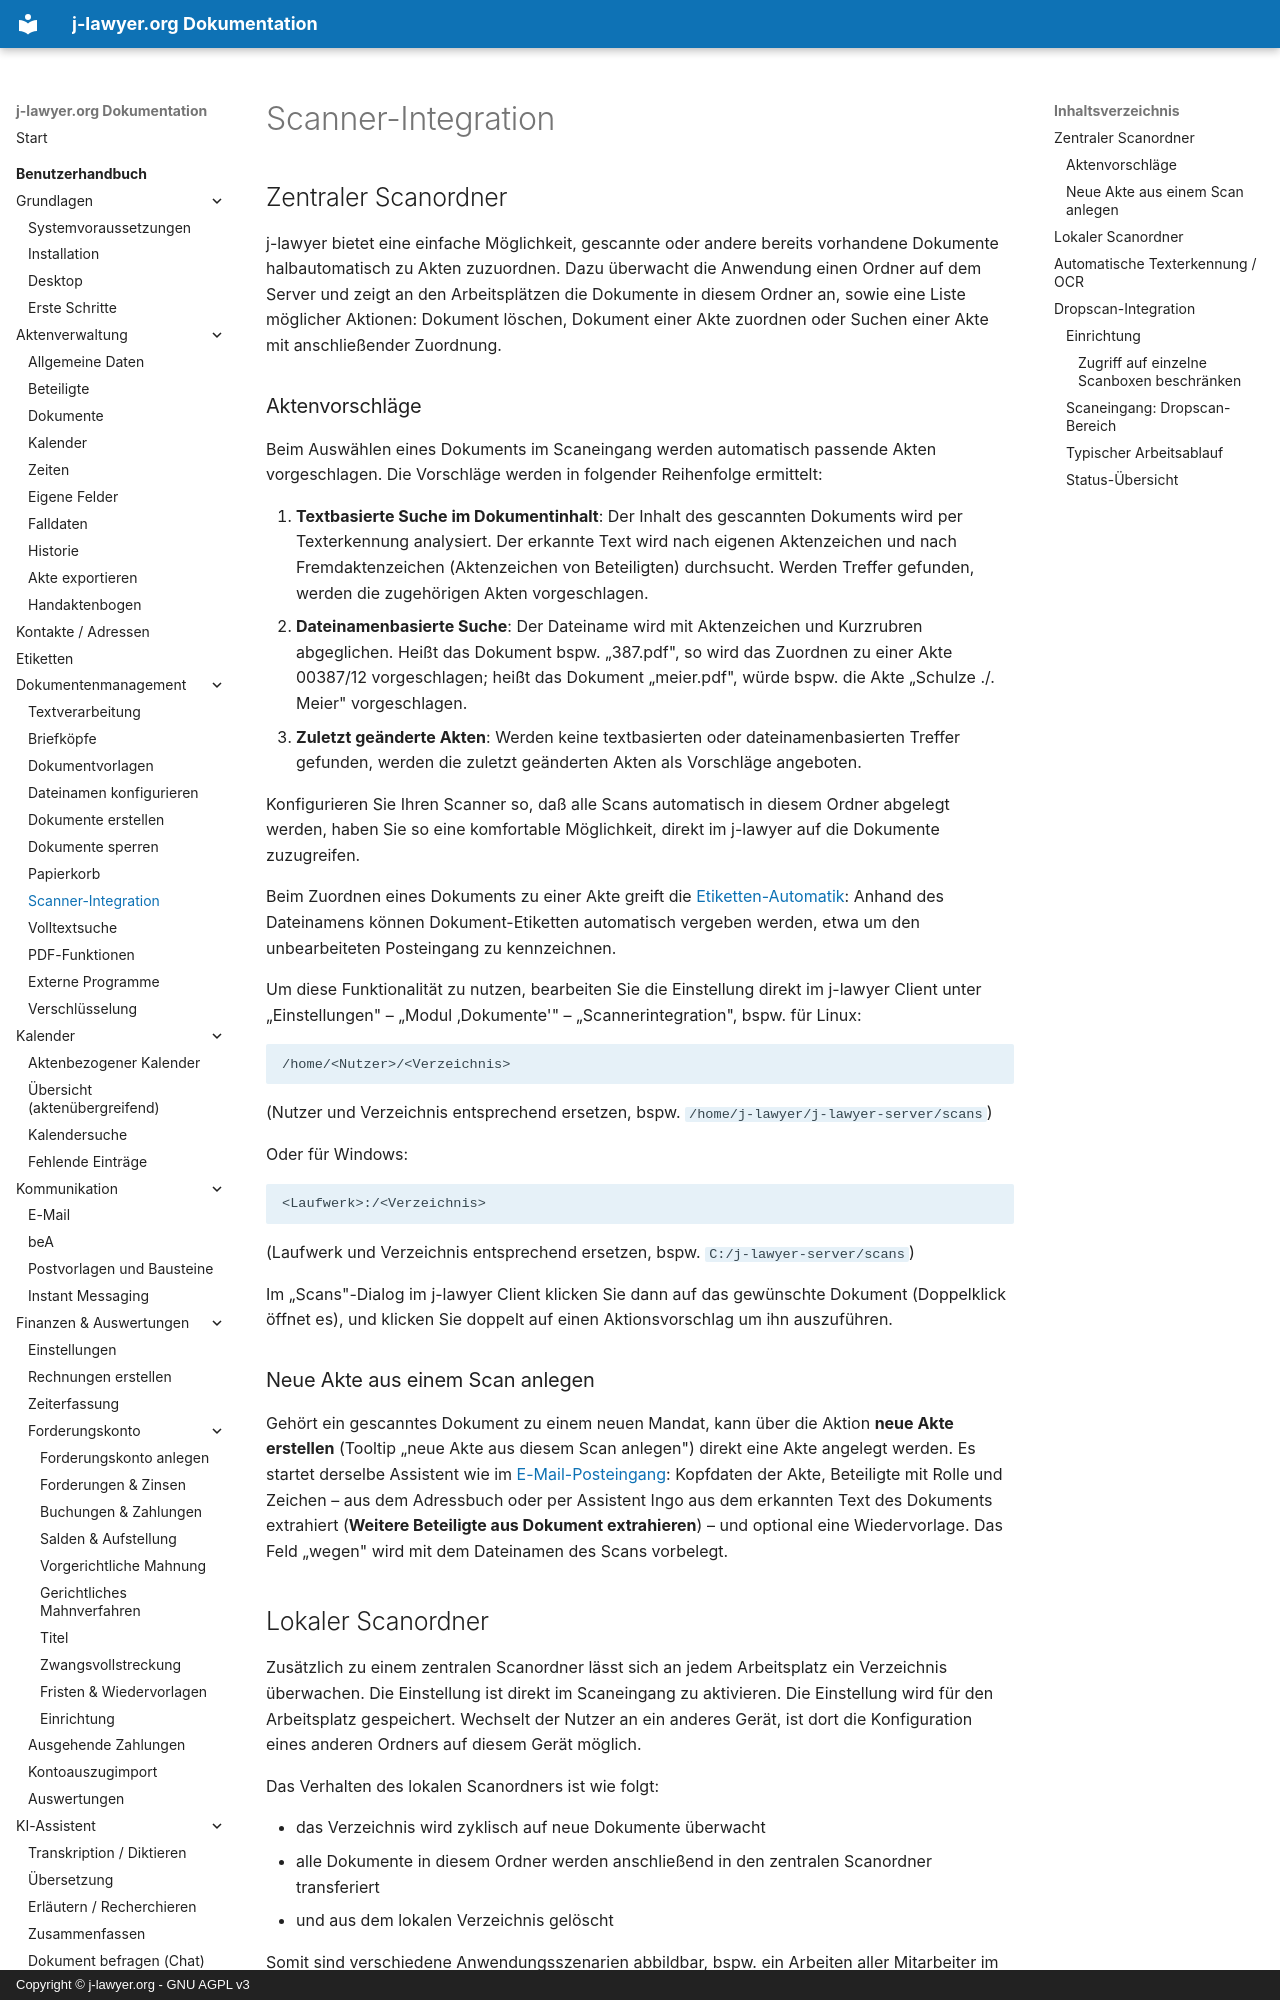

repository: jlawyerorg/j-lawyer-documentation · page: benutzerhandbuch/dokumentenmanagement/scanner/index.html · generator: mkdocs · copyright: Copyright © j-lawyer.org - GNU AGPL v3

# Scanner-Integration {#scanner}

## Zentraler Scanordner

j-lawyer bietet eine einfache Möglichkeit, gescannte oder andere bereits vorhandene Dokumente halbautomatisch zu Akten zuzuordnen. Dazu überwacht die Anwendung einen Ordner auf dem Server und zeigt an den Arbeitsplätzen die Dokumente in diesem Ordner an, sowie eine Liste möglicher Aktionen: Dokument löschen, Dokument einer Akte zuordnen oder Suchen einer Akte mit anschließender Zuordnung.

### Aktenvorschläge {#aktenvorschlaege}

Beim Auswählen eines Dokuments im Scaneingang werden automatisch passende Akten vorgeschlagen. Die Vorschläge werden in folgender Reihenfolge ermittelt:

1. **Textbasierte Suche im Dokumentinhalt**: Der Inhalt des gescannten Dokuments wird per Texterkennung analysiert. Der erkannte Text wird nach eigenen Aktenzeichen und nach Fremdaktenzeichen (Aktenzeichen von Beteiligten) durchsucht. Werden Treffer gefunden, werden die zugehörigen Akten vorgeschlagen.
2. **Dateinamenbasierte Suche**: Der Dateiname wird mit Aktenzeichen und Kurzrubren abgeglichen. Heißt das Dokument bspw. „387.pdf", so wird das Zuordnen zu einer Akte 00387/12 vorgeschlagen; heißt das Dokument „meier.pdf", würde bspw. die Akte „Schulze ./. Meier" vorgeschlagen.
3. **Zuletzt geänderte Akten**: Werden keine textbasierten oder dateinamenbasierten Treffer gefunden, werden die zuletzt geänderten Akten als Vorschläge angeboten.

Konfigurieren Sie Ihren Scanner so, daß alle Scans automatisch in diesem Ordner abgelegt werden, haben Sie so eine komfortable Möglichkeit, direkt im j-lawyer auf die Dokumente zuzugreifen.

Beim Zuordnen eines Dokuments zu einer Akte greift die [Etiketten-Automatik](../etiketten.md#etiketten-automatik): Anhand des Dateinamens können Dokument-Etiketten automatisch vergeben werden, etwa um den unbearbeiteten Posteingang zu kennzeichnen.

Um diese Funktionalität zu nutzen, bearbeiten Sie die Einstellung direkt im j-lawyer Client unter „Einstellungen" – „Modul ‚Dokumente'" – „Scannerintegration", bspw. für Linux:

```
/home/<Nutzer>/<Verzeichnis>
```

(Nutzer und Verzeichnis entsprechend ersetzen, bspw. `/home/j-lawyer/j-lawyer-server/scans`)

Oder für Windows:

```
<Laufwerk>:/<Verzeichnis>
```

(Laufwerk und Verzeichnis entsprechend ersetzen, bspw. `C:/j-lawyer-server/scans`)

Im „Scans"-Dialog im j-lawyer Client klicken Sie dann auf das gewünschte Dokument (Doppelklick öffnet es), und klicken Sie doppelt auf einen Aktionsvorschlag um ihn auszuführen.

### Neue Akte aus einem Scan anlegen {#akte-anlegen}

Gehört ein gescanntes Dokument zu einem neuen Mandat, kann über die Aktion **neue Akte erstellen** (Tooltip „neue Akte aus diesem Scan anlegen") direkt eine Akte angelegt werden. Es startet derselbe Assistent wie im [E-Mail-Posteingang](../email.md#akte-anlegen): Kopfdaten der Akte, Beteiligte mit Rolle und Zeichen – aus dem Adressbuch oder per Assistent Ingo aus dem erkannten Text des Dokuments extrahiert (**Weitere Beteiligte aus Dokument extrahieren**) – und optional eine Wiedervorlage. Das Feld „wegen" wird mit dem Dateinamen des Scans vorbelegt.
